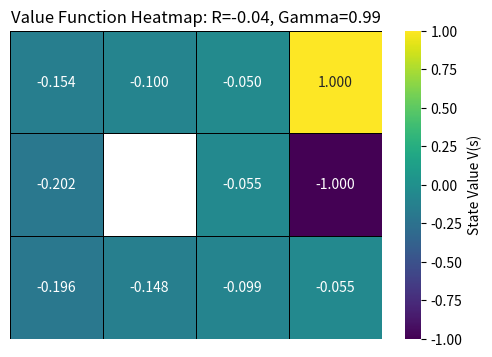
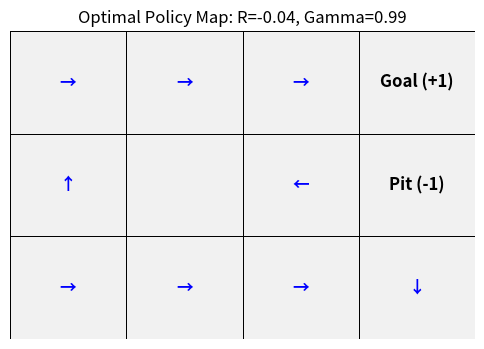
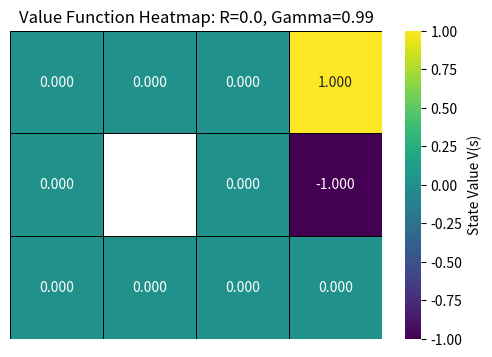
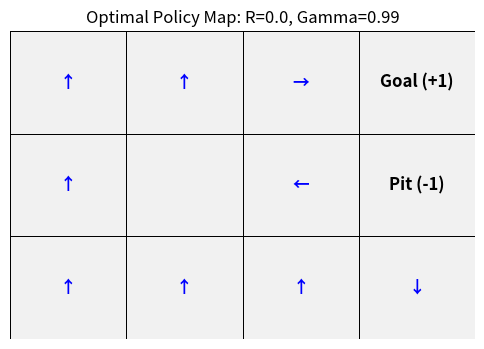
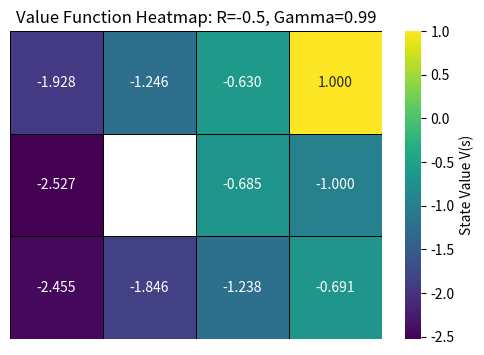
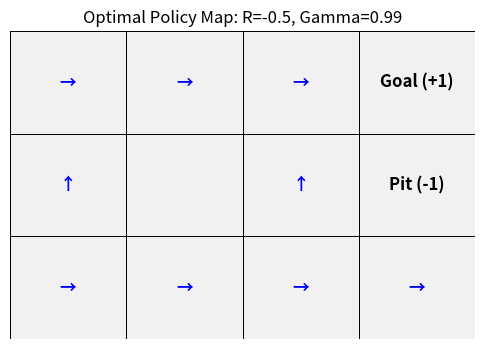

Here is the Python script that generated these plots, in order:
"""
Clean Python Script for Overleaf
Converted from Experiment 10.ipynb
"""

import os, sys, numpy as np, pandas as pd, matplotlib.pyplot as plt

# ---- Cell 1 ----
import numpy as np
import matplotlib.pyplot as plt
import seaborn as sns
from typing import List, Tuple, Dict, Any

# --- CONFIGURATION ---
# Define the grid dimensions
ROWS, COLS = 3, 4

# The grid map: 0=normal, 1=wall, 2=goal, 3=pit
GRID = np.array([
    [0, 0, 0, 2],
    [0, 1, 0, 3],
    [0, 0, 0, 0]
])

# Define states and actions
VALID_STATES = []
for r in range(ROWS):
    for c in range(COLS):
        if GRID[r, c] != 1:
            VALID_STATES.append((r, c))

TERMINAL_STATES = {(0, 3), (1, 3)}
ACTIONS = ['up', 'down', 'left', 'right']

# Mapping actions to (dr, dc)
ACTION_DELTAS = {
    'up': (-1, 0),
    'down': (1, 0),
    'left': (0, -1),
    'right': (0, 1)
}

# Default hyperparameters
DEFAULT_GAMMA = 0.99
DEFAULT_LIVING_PENALTY = -0.04

# --- TASK 1: MDP DEFINITION ---

def get_reward(state: Tuple[int, int], living_penalty: float) -> float:
    """Returns the reward R(s) for being in a state s."""
    if state == (0, 3):
        return 1.0 # Goal
    elif state == (1, 3):
        return -1.0 # Pit (using -1.0 as the danger reward)
    else:
        return living_penalty # Living penalty

def get_next_states(state: Tuple[int, int], action: str) -> List[Tuple[float, Tuple[int, int]]]:
    """
    Returns a list of (probability, next_state) tuples (Transition Model T).
    80% intended, 10% slip left, 10% slip right.
    """
    if state in TERMINAL_STATES:
        return [(1.0, state)]

    intended_delta = ACTION_DELTAS[action]
    dr, dc = intended_delta

    # Calculate deltas for 90-degree slips
    slip_left_delta = (dc, -dr)
    slip_right_delta = (-dc, dr)

    transitions = [
        (intended_delta, 0.8),
        (slip_left_delta, 0.1),
        (slip_right_delta, 0.1)
    ]

    transition_list = []

    for (dr_t, dc_t), prob in transitions:
        next_r, next_c = state[0] + dr_t, state[1] + dc_t
        next_state = (next_r, next_c)

        # Handle walls/boundaries (agent stays in current state)
        if next_r < 0 or next_r >= ROWS or next_c < 0 or next_c >= COLS or GRID[next_r, next_c] == 1:
            next_state = state

        transition_list.append((prob, next_state))

    return transition_list

# --- TASK 2: VALUE ITERATION ---

def value_iteration(
    states: List[Tuple[int, int]],
    actions: List[str],
    gamma: float,
    theta: float = 0.0001,
    living_penalty: float = DEFAULT_LIVING_PENALTY
) -> Dict[Tuple[int, int], float]:
    """Implements the Value Iteration algorithm."""

    V = {s: 0.0 for s in states}

    # Initialize terminal states values (R(s) is handled in the loop, but
    # fixing V[s] to 0 helps the Bellman equation handle terminals smoothly).
    V[(0, 3)] = 0.0
    V[(1, 3)] = 0.0

    iteration = 0
    while True:
        delta = 0
        V_new = V.copy()

        for s in states:
            if s in TERMINAL_STATES:
                continue

            v_old = V[s]

            # Bellman Optimality Equation: max_a Q(s, a)
            q_values = []

            for a in actions:
                expected_value = 0

                # Sum over all next states s'
                for prob, s_prime in get_next_states(s, a):
                    expected_value += prob * V[s_prime]

                # Q(s, a) = R(s) + gamma * expected_value
                R_s = get_reward(s, living_penalty)
                q_s_a = R_s + gamma * expected_value
                q_values.append(q_s_a)

            V_new[s] = np.max(q_values)

            delta = max(delta, abs(V_new[s] - v_old))

        V = V_new
        iteration += 1

        if delta < theta:
            print(f"Value Iteration converged after {iteration} iterations (max change: {delta:.6f})")
            break

    # Final value function needs the true reward for terminal states
    V[(0, 3)] = get_reward((0, 3), living_penalty) # Goal: 1.0
    V[(1, 3)] = get_reward((1, 3), living_penalty) # Pit: -1.0

    return V

# --- TASK 3: POLICY EXTRACTION ---

def extract_optimal_policy(
    V: Dict[Tuple[int, int], float],
    states: List[Tuple[int, int]],
    actions: List[str],
    gamma: float,
    living_penalty: float = DEFAULT_LIVING_PENALTY
) -> Dict[Tuple[int, int], str]:
    """Extracts the optimal policy Pi from the converged value function V."""

    Pi = {}

    for s in states:
        if s in TERMINAL_STATES:
            Pi[s] = 'Exit'
            continue

        best_action = None
        max_q_value = -np.inf

        for a in actions:
            expected_value = 0

            # Calculate E[V(s')] using the full V table
            for prob, s_prime in get_next_states(s, a):
                expected_value += prob * V[s_prime]

            # Q(s, a) = R(s) + gamma * E[V(s')]
            R_s = get_reward(s, living_penalty)
            q_s_a = R_s + gamma * expected_value

            if q_s_a > max_q_value:
                max_q_value = q_s_a
                best_action = a

        Pi[s] = best_action

    return Pi

# --- TASK 4: VISUALIZATION UTILITIES (CORRECTED) ---

def map_to_grid(data_dict: Dict[Tuple[int, int], Any], default_val: Any = np.nan) -> np.ndarray:
    """
    Converts a state-keyed dictionary to a 3x4 NumPy array.
    Uses a numeric placeholder (0.0) for wall cells for proper float conversion.
    """
    grid_data = np.full((ROWS, COLS), default_val, dtype=object)
    for r in range(ROWS):
        for c in range(COLS):
            state = (r, c)
            if state in data_dict:
                grid_data[r, c] = data_dict[state]
            elif GRID[r, c] == 1:
                 # Assign 0.0 placeholder for wall state
                 grid_data[r, c] = 0.0
    return grid_data

def visualize_value_function(V: Dict[Tuple[int, int], float], title: str):
    """Visualizes the Value function V as a heatmap."""

    v_grid = map_to_grid(V, default_val=0.0)
    v_grid = v_grid.astype(float) # Conversion now succeeds
    v_grid[GRID == 1] = np.nan # Hide wall

    plt.figure(figsize=(6, 4))
    sns.heatmap(
        v_grid,
        annot=True,
        fmt=".3f",
        cmap="viridis",
        linewidths=.5,
        linecolor='black',
        cbar_kws={'label': 'State Value V(s)'}
    )
    plt.title(title)
    plt.xticks([])
    plt.yticks([])
    plt.show()
    #

def visualize_policy(Pi: Dict[Tuple[int, int], str], title: str):
    """Visualizes the Policy Pi using arrows."""

    arrow_map = {'up': '↑', 'down': '↓', 'left': '←', 'right': '→', 'Exit': 'E'}
    Pi_arrows = {s: arrow_map.get(a, 'E') for s, a in Pi.items()}
    pi_grid = map_to_grid(Pi_arrows, default_val='W') # W for Wall placeholder

    plt.figure(figsize=(6, 4))
    ax = sns.heatmap(
        np.zeros((ROWS, COLS)), # Neutral base
        annot=False, # We handle annotations manually
        fmt='s',
        cmap=sns.light_palette("lightgray", as_cmap=True),
        cbar=False,
        linewidths=.5,
        linecolor='black'
    )

    # Custom annotations for clarity
    for i in range(ROWS):
        for j in range(COLS):
            state = (i, j)
            if state in Pi_arrows:
                text = Pi_arrows[state]
                color = 'blue' if text in ['↑', '↓', '←', '→'] else 'black'

                # Special labels for terminals and wall
                if state == (0, 3): text = 'Goal (+1)'
                elif state == (1, 3): text = 'Pit (-1)'
                elif GRID[i, j] == 1: text = 'WALL'

                ax.text(j + 0.5, i + 0.5, text,
                        ha='center', va='center', color=color, fontsize=12, weight='bold')

    plt.title(title)
    plt.xticks([])
    plt.yticks([])
    plt.show()
    #

# --- MAIN RUNNER FUNCTION ---

def run_pipeline(gamma: float, living_penalty: float, title: str):
    """Runs the full Value Iteration pipeline and visualizations."""
    print(f"\n--- Running Pipeline: {title} ---")

    # 1. Value Iteration
    V = value_iteration(VALID_STATES, ACTIONS, gamma, living_penalty=living_penalty)

    # 2. Policy Extraction
    Pi = extract_optimal_policy(V, VALID_STATES, ACTIONS, gamma, living_penalty=living_penalty)

    # 3. Visualization
    visualize_value_function(V, f"Value Function Heatmap: {title}")
    visualize_policy(Pi, f"Optimal Policy Map: {title}")

    return V, Pi

# --- EXECUTION ---

# Question 1: Default Parameters (R=-0.04, Gamma=0.99)
V_default, Pi_default = run_pipeline(
    gamma=DEFAULT_GAMMA,
    living_penalty=DEFAULT_LIVING_PENALTY,
    title=f"R={DEFAULT_LIVING_PENALTY}, Gamma={DEFAULT_GAMMA}"
)

# Question 2: Zero Living Penalty (R=0.0)
V_zero, Pi_zero = run_pipeline(
    gamma=DEFAULT_GAMMA,
    living_penalty=0.0,
    title=f"R=0.0, Gamma={DEFAULT_GAMMA}"
)

# Question 3: High Living Penalty (R=-0.5)
V_high_penalty, Pi_high_penalty = run_pipeline(
    gamma=DEFAULT_GAMMA,
    living_penalty=-0.5,
    title=f"R=-0.5, Gamma={DEFAULT_GAMMA}"
)
